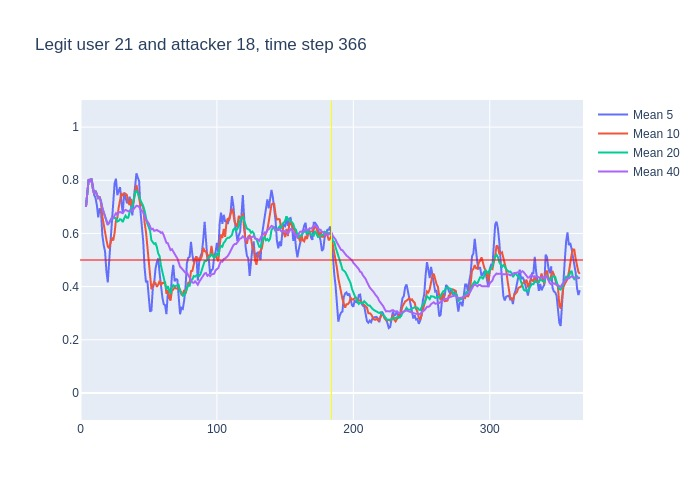

Values plotted in this chart, from the file beside it:
, time, confidence, avg_5_conf, avg_10_conf, avg_20_conf, avg_40_conf, real_user, predicted, user_count
0, 3, 0.7, , , , , 21, 21, 16
1, 4, 0.82, 0.7, 0.7, 0.7, 0.7, 21, 21, 16
2, 5, 0.89, 0.76, 0.76, 0.76, 0.76, 21, 21, 16
3, 6, 0.78, 0.8033, 0.8033, 0.8033, 0.8033, 21, 21, 16
4, 7, 0.84, 0.7975, 0.7975, 0.7975, 0.7975, 21, 21, 16
5, 8, 0.59, 0.806, 0.806, 0.806, 0.806, 21, 21, 16
6, 9, 0.62, 0.784, 0.77, 0.77, 0.77, 21, 21, 16
7, 10, 0.84, 0.744, 0.7486, 0.7486, 0.7486, 21, 21, 16
8, 11, 0.64, 0.734, 0.76, 0.76, 0.76, 21, 21, 16
9, 12, 0.61, 0.706, 0.7467, 0.7467, 0.7467, 21, 21, 16
10, 13, 0.76, 0.66, 0.733, 0.733, 0.733, 21, 21, 16
11, 14, 0.58, 0.694, 0.739, 0.7355, 0.7355, 21, 21, 16
12, 15, 0.38, 0.686, 0.715, 0.7225, 0.7225, 21, 21, 16
13, 16, 0.45, 0.594, 0.664, 0.6962, 0.6962, 21, 21, 16
14, 17, 0.49, 0.556, 0.631, 0.6786, 0.6786, 21, 21, 16
15, 18, 0.39, 0.532, 0.596, 0.666, 0.666, 21, 21, 16
16, 19, 0.37, 0.458, 0.576, 0.6487, 0.6487, 21, 21, 16
17, 20, 0.77, 0.416, 0.551, 0.6324, 0.6324, 21, 21, 16
18, 21, 0.84, 0.494, 0.544, 0.64, 0.64, 21, 21, 16
19, 22, 0.81, 0.572, 0.564, 0.6505, 0.6505, 21, 21, 16
20, 23, 0.65, 0.636, 0.584, 0.6585, 0.6585, 21, 21, 16
21, 24, 0.87, 0.688, 0.573, 0.656, 0.6581, 21, 21, 16
22, 25, 0.86, 0.788, 0.602, 0.6585, 0.6677, 21, 21, 16
23, 26, 0.53, 0.806, 0.65, 0.657, 0.6761, 21, 21, 16
24, 27, 0.89, 0.744, 0.658, 0.6445, 0.67, 21, 21, 16
25, 28, 0.72, 0.76, 0.698, 0.647, 0.6788, 21, 21, 16
26, 29, 0.58, 0.774, 0.731, 0.6535, 0.6804, 21, 21, 16
27, 30, 0.66, 0.716, 0.752, 0.6515, 0.6767, 21, 21, 16
28, 31, 0.92, 0.676, 0.741, 0.6425, 0.6761, 21, 21, 16
29, 32, 0.81, 0.754, 0.749, 0.6565, 0.6845, 21, 21, 16
30, 33, 0.61, 0.738, 0.749, 0.6665, 0.6887, 21, 21, 16
31, 34, 0.58, 0.716, 0.745, 0.659, 0.6861, 21, 21, 16
32, 35, 0.77, 0.716, 0.716, 0.659, 0.6828, 21, 21, 16
33, 36, 0.76, 0.738, 0.707, 0.6785, 0.6855, 21, 21, 16
34, 37, 0.62, 0.706, 0.73, 0.694, 0.6876, 21, 21, 16
35, 38, 0.9, 0.668, 0.703, 0.7005, 0.6857, 21, 21, 16
36, 39, 0.9, 0.726, 0.721, 0.726, 0.6917, 21, 21, 16
37, 40, 0.95, 0.79, 0.753, 0.7525, 0.6973, 21, 21, 16
38, 41, 0.68, 0.826, 0.782, 0.7615, 0.7039, 21, 26, 16
39, 42, 0.55, 0.81, 0.758, 0.7535, 0.7033, 21, 21, 16
40, 43, 0.33, 0.796, 0.732, 0.7405, 0.6995, 21, 21, 16
41, 44, 0.67, 0.682, 0.704, 0.7245, 0.6903, 21, 21, 16
42, 45, 0.61, 0.636, 0.713, 0.7145, 0.6865, 21, 21, 16
43, 46, 0.19, 0.568, 0.697, 0.702, 0.6795, 21, 24, 16
44, 47, 0.28, 0.47, 0.64, 0.685, 0.6647, 21, 23, 16
45, 48, 0.36, 0.416, 0.606, 0.6545, 0.6508, 21, 23, 16
46, 49, 0.35, 0.422, 0.552, 0.6365, 0.645, 21, 22, 16
47, 50, 0.35, 0.358, 0.497, 0.625, 0.6382, 21, 21, 16
48, 51, 0.21, 0.306, 0.437, 0.6095, 0.626, 21, 21, 16
49, 52, 0.7, 0.31, 0.39, 0.574, 0.6152, 21, 21, 16
50, 53, 0.45, 0.394, 0.405, 0.5685, 0.6175, 21, 21, 16
51, 54, 0.63, 0.412, 0.417, 0.5605, 0.6098, 21, 21, 16
52, 55, 0.47, 0.468, 0.413, 0.563, 0.611, 21, 21, 16
53, 56, 0.28, 0.492, 0.399, 0.548, 0.6133, 21, 21, 16
54, 57, 0.42, 0.506, 0.408, 0.524, 0.609, 21, 17, 16
55, 58, 0.19, 0.45, 0.422, 0.514, 0.6072, 21, 21, 16
56, 59, 0.44, 0.398, 0.405, 0.4785, 0.6022, 21, 21, 16
57, 60, 0.34, 0.36, 0.414, 0.4555, 0.604, 21, 21, 16
58, 61, 0.26, 0.334, 0.413, 0.425, 0.5932, 21, 21, 16
59, 62, 0.25, 0.33, 0.418, 0.404, 0.5787, 21, 25, 16
... 304 more rows
